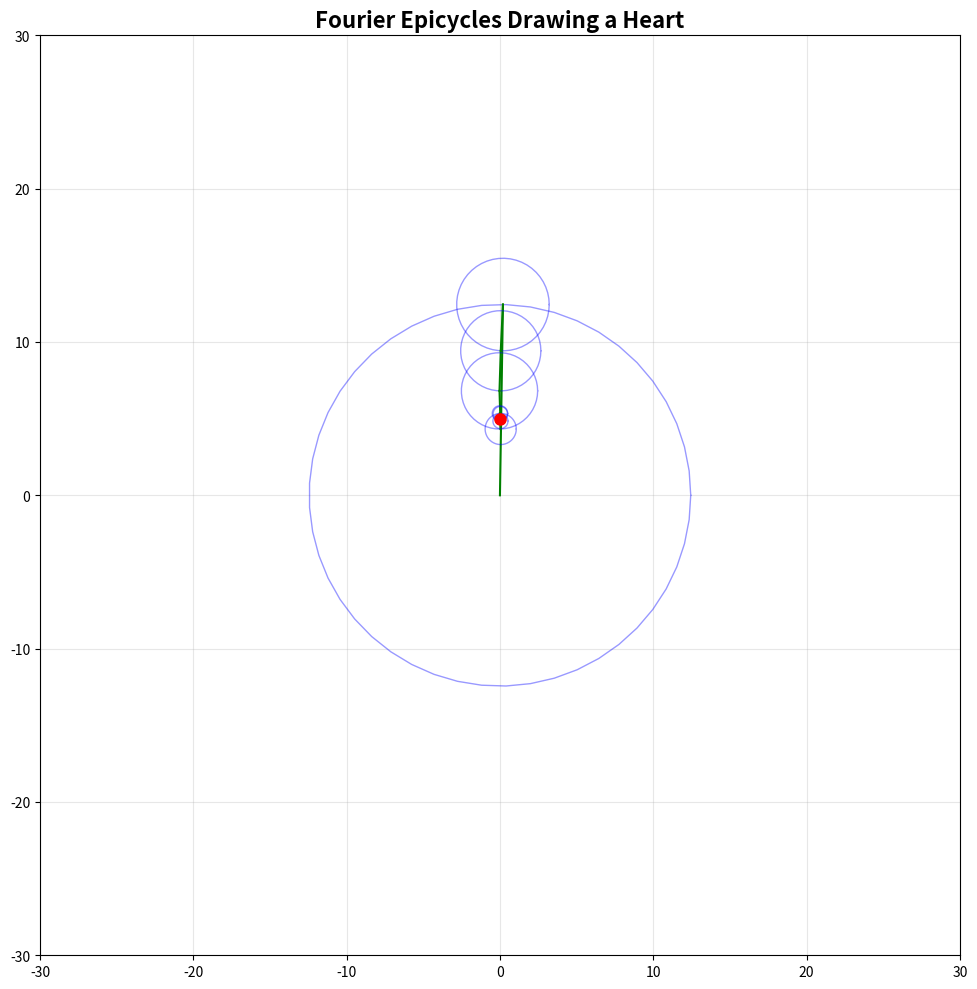

Python code for this plot:
import numpy as np
import matplotlib.pyplot as plt
from matplotlib.animation import FuncAnimation

def compute_fourier_coefficients(path, num_coefficients):
    """Compute Fourier coefficients for a given path"""
    N = len(path)
    coefficients = []
    
    for n in range(-num_coefficients, num_coefficients + 1):
        coefficient = 0
        for k in range(N):
            coefficient += path[k] * np.exp(-2j * np.pi * n * k / N)
        coefficient /= N
        coefficients.append((n, coefficient))
    
    # Sort by magnitude for better visualization
    coefficients.sort(key=lambda x: abs(x[1]), reverse=True)
    return coefficients

# Create a simple path - a heart shape!
t = np.linspace(0, 2*np.pi, 200)
# Heart equation in parametric form
x = 16 * np.sin(t)**3
y = 13 * np.cos(t) - 5 * np.cos(2*t) - 2 * np.cos(3*t) - np.cos(4*t)
path = x + 1j * y  # Complex representation

# Compute Fourier coefficients
num_circles = 10
coefficients = compute_fourier_coefficients(path, num_circles)

# Setup plot
fig, ax = plt.subplots(figsize=(10, 10))
ax.set_xlim(-30, 30)
ax.set_ylim(-30, 30)
ax.set_aspect('equal')
ax.set_title('Fourier Epicycles Drawing a Heart', fontsize=16, fontweight='bold')
ax.grid(True, alpha=0.3)

# Store drawn path
drawn_path = []
path_line, = ax.plot([], [], 'r-', linewidth=2, alpha=0.7)

# Circle and line objects
circles = []
lines = []
for _ in range(len(coefficients)):
    circle, = ax.plot([], [], 'b-', linewidth=1, alpha=0.4)
    line, = ax.plot([], [], 'g-', linewidth=1.5)
    circles.append(circle)
    lines.append(line)

# Dot at the end
dot, = ax.plot([], [], 'ro', markersize=8)

def animate(frame):
    time = 2 * np.pi * frame / len(t)
    
    # Calculate positions of epicycles
    x_pos, y_pos = 0, 0
    positions = [(0, 0)]
    
    for n, coeff in coefficients:
        # Calculate the rotation
        radius = abs(coeff)
        angle = np.angle(coeff) + n * time
        
        x_new = x_pos + radius * np.cos(angle)
        y_new = y_pos + radius * np.sin(angle)
        
        # Draw circle
        circle_t = np.linspace(0, 2*np.pi, 50)
        circle_x = x_pos + radius * np.cos(circle_t)
        circle_y = y_pos + radius * np.sin(circle_t)
        circles[len(positions)-1].set_data(circle_x, circle_y)
        
        # Draw line from center to edge
        lines[len(positions)-1].set_data([x_pos, x_new], [y_pos, y_new])
        
        x_pos, y_pos = x_new, y_new
        positions.append((x_pos, y_pos))
    
    # Update the dot
    dot.set_data([x_pos], [y_pos])
    
    # Add to drawn path
    drawn_path.append((x_pos, y_pos))
    if len(drawn_path) > len(t):
        drawn_path.pop(0)
    
    # Update drawn path
    if drawn_path:
        path_x, path_y = zip(*drawn_path)
        path_line.set_data(path_x, path_y)
    
    return circles + lines + [dot, path_line]

# Create animation
anim = FuncAnimation(fig, animate, frames=len(t), interval=20, blit=True, repeat=True)

plt.tight_layout()
plt.show()